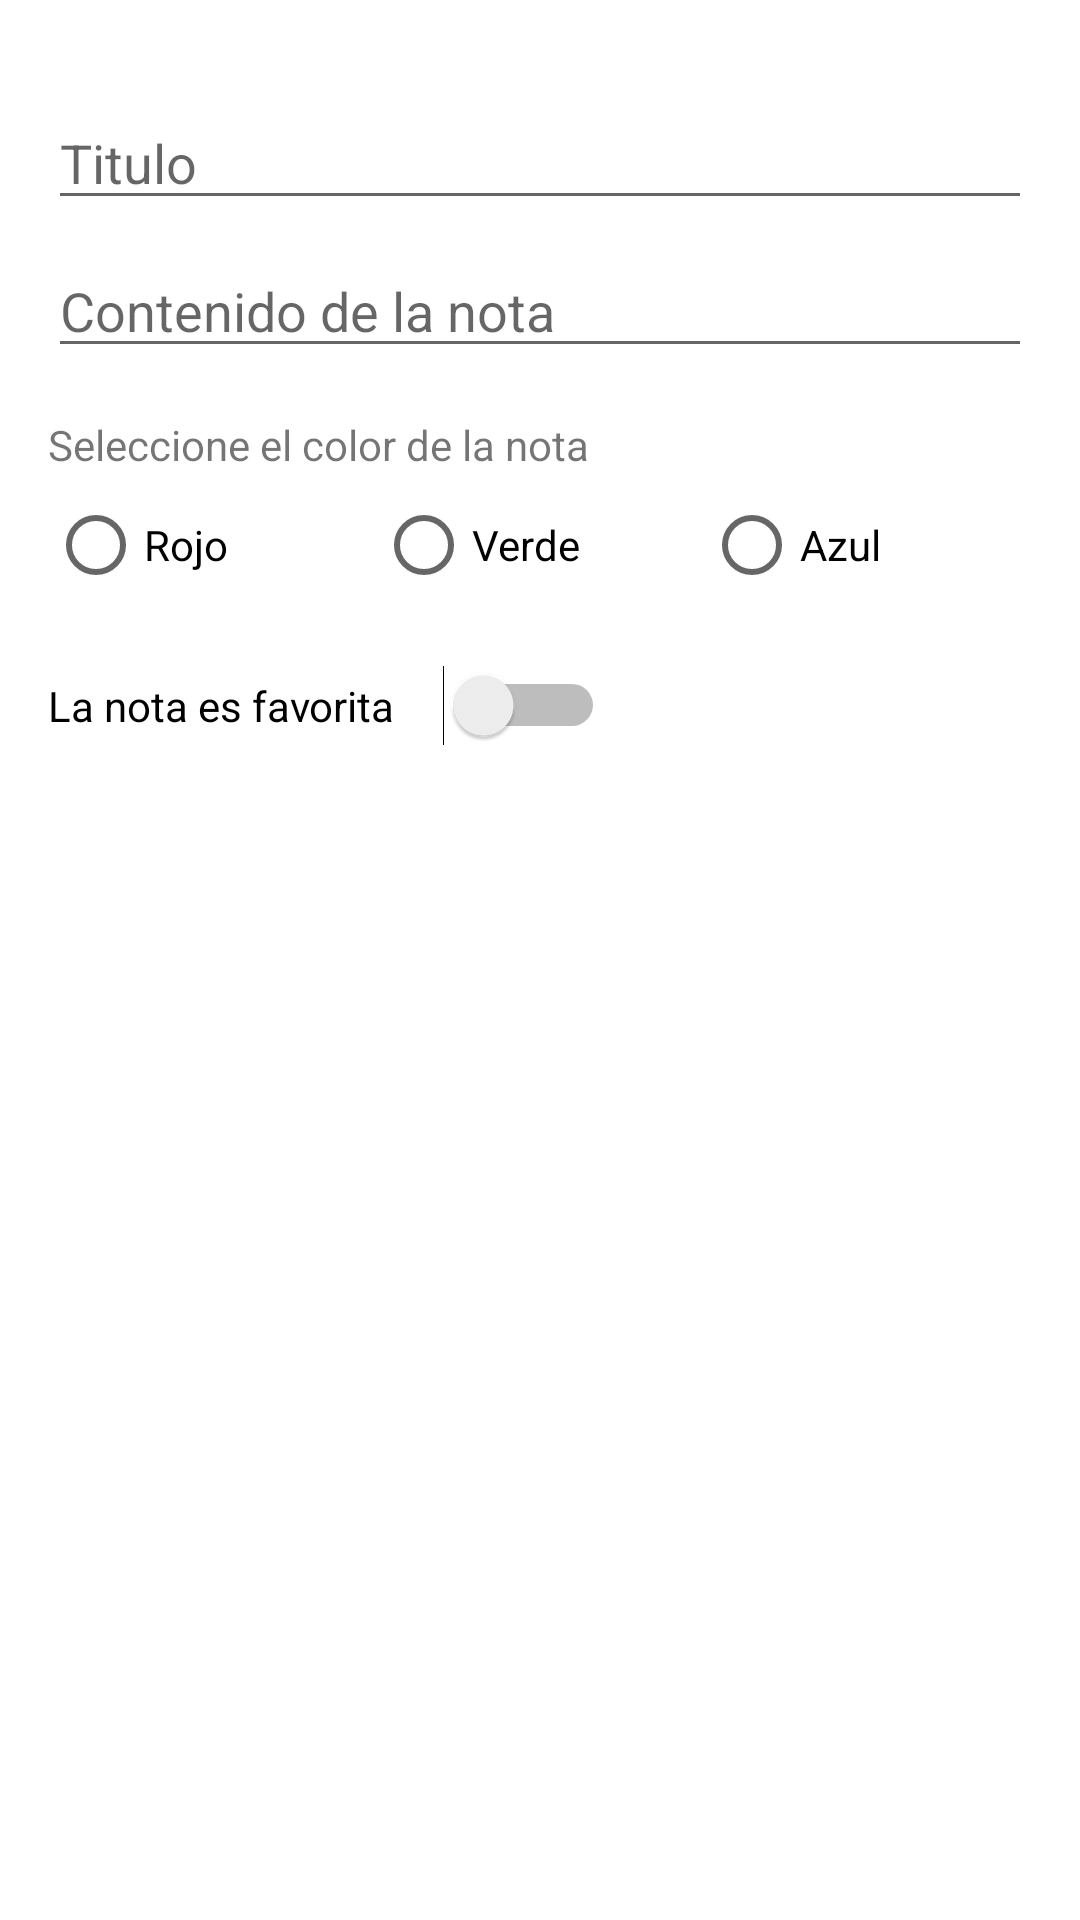

The Android layout XML behind this screen, and the referenced resources:
<!-- AndroidManifest.xml: application theme Theme.CL01_Introduccion -->
<!-- res/layout/fragment_nueva_nota_dialog.xml -->
<?xml version="1.0" encoding="utf-8"?>
<androidx.constraintlayout.widget.ConstraintLayout xmlns:android="http://schemas.android.com/apk/res/android"
    xmlns:app="http://schemas.android.com/apk/res-auto"
    xmlns:tools="http://schemas.android.com/tools"
    android:layout_width="match_parent"
    android:layout_height="match_parent"
    android:padding="16dp"
    tools:context=".NuevaNotaDialogFragment">


    <EditText
        android:id="@+id/editTextTitulo"
        android:layout_width="0dp"
        android:layout_height="wrap_content"
        android:layout_marginTop="16dp"
        android:ems="10"
        android:hint="Titulo"
        android:inputType="textPersonName"
        app:layout_constraintEnd_toEndOf="parent"
        app:layout_constraintStart_toStartOf="parent"
        app:layout_constraintTop_toTopOf="parent" />

    <EditText
        android:id="@+id/editTextContenido"
        android:layout_width="0dp"
        android:layout_height="wrap_content"
        android:layout_marginTop="8dp"
        android:ems="10"
        android:gravity="start|top"
        android:hint="Contenido de la nota"
        android:inputType="textMultiLine"
        app:layout_constraintEnd_toEndOf="parent"
        app:layout_constraintStart_toStartOf="parent"
        app:layout_constraintTop_toBottomOf="@+id/editTextTitulo" />

    <TextView
        android:id="@+id/textView2"
        android:layout_width="wrap_content"
        android:layout_height="wrap_content"
        android:layout_marginTop="16dp"
        android:text="Seleccione el color de la nota"
        app:layout_constraintStart_toStartOf="parent"
        app:layout_constraintTop_toBottomOf="@+id/editTextContenido" />

    <RadioGroup
        android:id="@+id/radioGroupColor"
        android:layout_width="0dp"
        android:layout_height="wrap_content"
        android:orientation="horizontal"
        app:layout_constraintEnd_toEndOf="parent"
        app:layout_constraintStart_toStartOf="parent"
        app:layout_constraintTop_toBottomOf="@+id/textView2">

        <RadioButton
            android:id="@+id/radioButtonColorRojo"
            android:layout_width="0dp"
            android:layout_height="wrap_content"
            android:layout_weight="1"
            android:text="Rojo" />

        <RadioButton
            android:id="@+id/radioButtonColorVerde"
            android:layout_width="0dp"
            android:layout_height="wrap_content"
            android:layout_weight="1"
            android:text="Verde" />

        <RadioButton
            android:id="@+id/radioButtonColorAzul"
            android:layout_width="0dp"
            android:layout_height="wrap_content"
            android:layout_weight="1"
            android:text="Azul" />
    </RadioGroup>

    <Switch
        android:id="@+id/switchNotaFavorita"
        android:layout_width="wrap_content"
        android:layout_height="wrap_content"
        android:layout_marginTop="16dp"
        android:switchPadding="16dp"
        android:text="La nota es favorita"
        app:layout_constraintStart_toStartOf="parent"
        app:layout_constraintTop_toBottomOf="@+id/radioGroupColor" />

</androidx.constraintlayout.widget.ConstraintLayout>
<!-- resources referenced by this layout -->
<resources>
  <style name="Theme.CL01_Introduccion" parent="Theme.MaterialComponents.DayNight.DarkActionBar">
          
          <item name="colorPrimary">@color/amarillo_claro</item>
          
          <item name="colorPrimaryDark">@color/mostaza</item>
          <item name="colorAccent">@color/azul</item>
          
          
          <item name="colorSecondary">@color/teal_200</item>
          <item name="colorSecondaryVariant">@color/teal_700</item>
          <item name="colorOnSecondary">@color/black</item>
          
          <item name="android:statusBarColor">?attr/colorPrimaryVariant</item>
          
      </style>
  <color name="amarillo_claro">#fdd835</color>
  <color name="mostaza">#c6a700</color>
  <color name="azul">#2962ff</color>
  <color name="teal_200">#FF03DAC5</color>
  <color name="teal_700">#FF018786</color>
  <color name="black">#FF000000</color>
</resources>
